Dataset: SAR (GitHub, danfye/01SAR_HROS). Classes: photovoltaic, airplane, beach, bridge, crosswalk, golf course, oil tank, river, runway, ship.

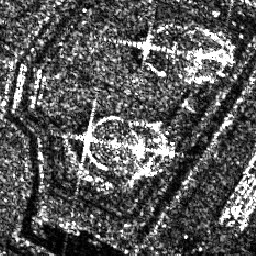
Label: oil tank

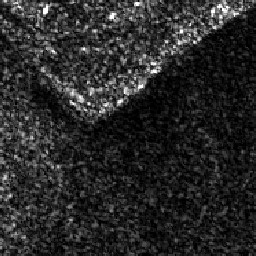
Label: beach

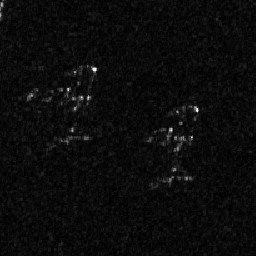
Label: airplane

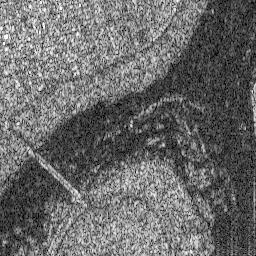
Label: bridge

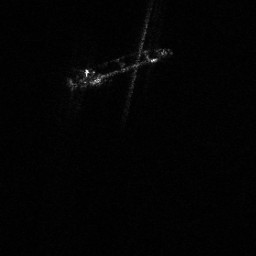
Label: ship

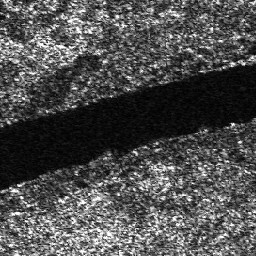
Label: river
